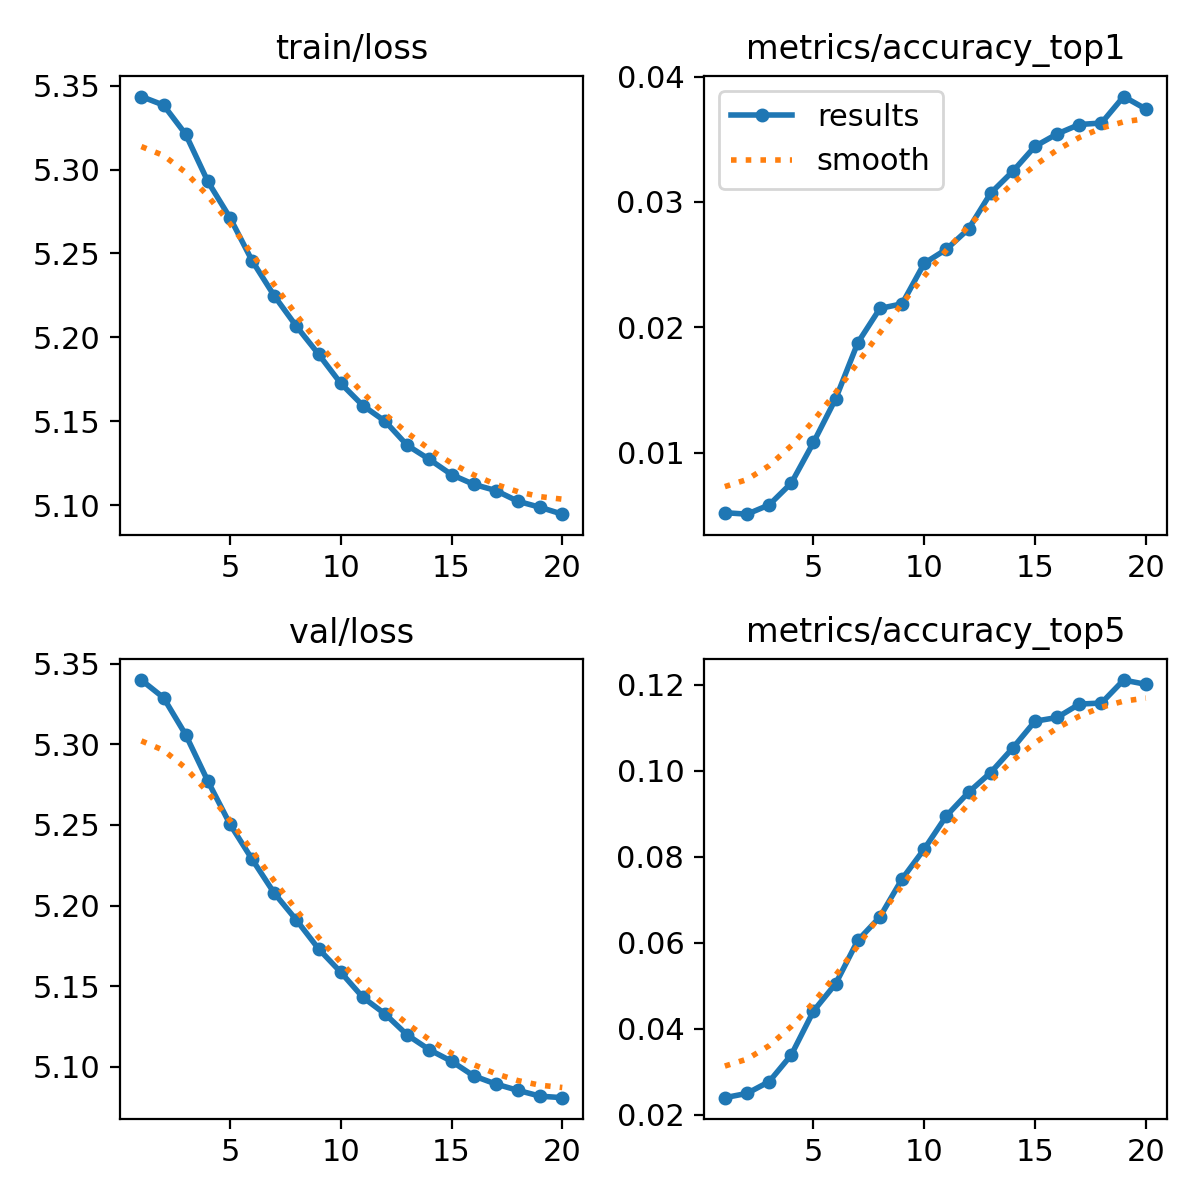

Source data for this figure (header and first rows):
epoch, time, train/loss, metrics/accuracy_top1, metrics/accuracy_top5, val/loss, lr/pg0, lr/pg1, lr/pg2, lr/pg3, lr/pg4, lr/pg5, lr/pg6, lr/pg7
1, 74.88, 5.344, 0.00522, 0.02399, 5.34, 4.99022e-05, 1.66341e-05, 4.99022e-05, 1.66341e-05, 4.99022e-05, 1.66341e-05, 4.99022e-05, 1.66341e-05
2, 123.9, 5.338, 0.0051, 0.02499, 5.329, 9.4957e-05, 3.16523e-05, 9.4957e-05, 3.16523e-05, 9.4957e-05, 3.16523e-05, 9.4957e-05, 3.16523e-05
3, 170.8, 5.321, 0.00584, 0.02772, 5.306, 0.0001351, 4.50206e-05, 0.0001351, 4.50206e-05, 0.0001351, 4.50206e-05, 0.0001351, 4.50206e-05
4, 220, 5.293, 0.00758, 0.03394, 5.277, 0.0001277, 4.2575e-05, 0.0001277, 4.2575e-05, 0.0001277, 4.2575e-05, 0.0001277, 4.2575e-05
5, 305.9, 5.271, 0.01082, 0.04413, 5.25, 0.0001203, 4.01e-05, 0.0001203, 4.01e-05, 0.0001203, 4.01e-05, 0.0001203, 4.01e-05
6, 350.8, 5.246, 0.0143, 0.05047, 5.229, 0.0001129, 3.7625e-05, 0.0001129, 3.7625e-05, 0.0001129, 3.7625e-05, 0.0001129, 3.7625e-05
7, 394.5, 5.225, 0.01877, 0.06054, 5.208, 0.0001055, 3.515e-05, 0.0001055, 3.515e-05, 0.0001055, 3.515e-05, 0.0001055, 3.515e-05
8, 439, 5.207, 0.02151, 0.06601, 5.191, 9.8025e-05, 3.2675e-05, 9.8025e-05, 3.2675e-05, 9.8025e-05, 3.2675e-05, 9.8025e-05, 3.2675e-05
9, 483.2, 5.19, 0.02188, 0.07484, 5.173, 9.06e-05, 3.02e-05, 9.06e-05, 3.02e-05, 9.06e-05, 3.02e-05, 9.06e-05, 3.02e-05
10, 563.9, 5.173, 0.02511, 0.0818, 5.159, 8.3175e-05, 2.7725e-05, 8.3175e-05, 2.7725e-05, 8.3175e-05, 2.7725e-05, 8.3175e-05, 2.7725e-05
11, 667.4, 5.159, 0.02623, 0.08951, 5.143, 7.575e-05, 2.525e-05, 7.575e-05, 2.525e-05, 7.575e-05, 2.525e-05, 7.575e-05, 2.525e-05
12, 747.3, 5.15, 0.02785, 0.09498, 5.133, 6.8325e-05, 2.2775e-05, 6.8325e-05, 2.2775e-05, 6.8325e-05, 2.2775e-05, 6.8325e-05, 2.2775e-05
13, 798.2, 5.136, 0.03071, 0.09958, 5.12, 6.09e-05, 2.03e-05, 6.09e-05, 2.03e-05, 6.09e-05, 2.03e-05, 6.09e-05, 2.03e-05
14, 848.7, 5.127, 0.03245, 0.1053, 5.111, 5.3475e-05, 1.7825e-05, 5.3475e-05, 1.7825e-05, 5.3475e-05, 1.7825e-05, 5.3475e-05, 1.7825e-05
15, 899, 5.118, 0.03444, 0.1115, 5.104, 4.605e-05, 1.535e-05, 4.605e-05, 1.535e-05, 4.605e-05, 1.535e-05, 4.605e-05, 1.535e-05
16, 949, 5.112, 0.03543, 0.1124, 5.094, 3.8625e-05, 1.2875e-05, 3.8625e-05, 1.2875e-05, 3.8625e-05, 1.2875e-05, 3.8625e-05, 1.2875e-05
17, 996.1, 5.109, 0.03618, 0.1155, 5.089, 3.12e-05, 1.04e-05, 3.12e-05, 1.04e-05, 3.12e-05, 1.04e-05, 3.12e-05, 1.04e-05
18, 1045, 5.102, 0.0363, 0.1157, 5.085, 2.3775e-05, 7.925e-06, 2.3775e-05, 7.925e-06, 2.3775e-05, 7.925e-06, 2.3775e-05, 7.925e-06
19, 1095, 5.099, 0.03841, 0.1211, 5.082, 1.635e-05, 5.45e-06, 1.635e-05, 5.45e-06, 1.635e-05, 5.45e-06, 1.635e-05, 5.45e-06
20, 1143, 5.095, 0.03742, 0.1201, 5.081, 8.925e-06, 2.975e-06, 8.925e-06, 2.975e-06, 8.925e-06, 2.975e-06, 8.925e-06, 2.975e-06
